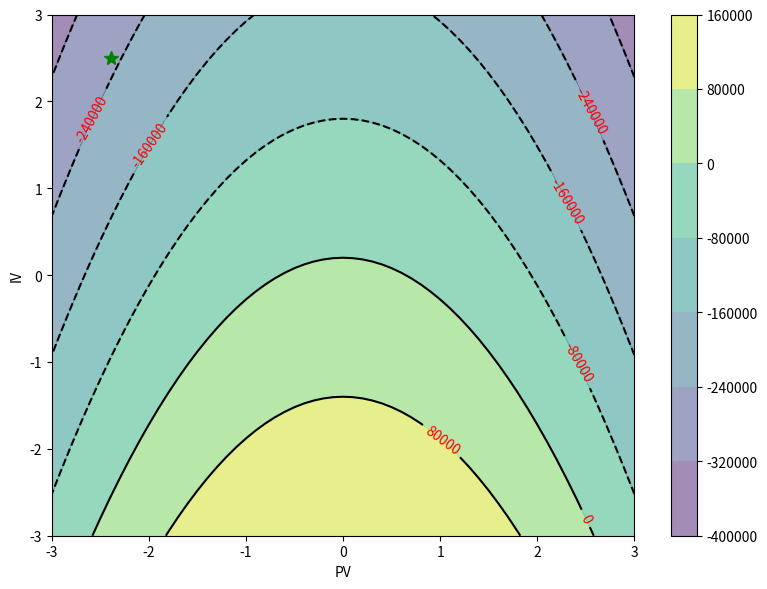

Generate this figure with matplotlib:
"""
@Title        : 在给定的 Greeks 下，PV 和 IV 的变动对收益的影响，short options
[redacted]
[redacted]
@CreatedTime  : 2023-12-08 21:54:00
@Description  : 假定对冲是完全的（或者不考虑对冲的缺口）
"""

import numpy as np
import matplotlib.pyplot as plt

iv = np.arange(-3, 3.1, .1)
pv = np.arange(-3, 3.1, .1)

DELTA = 0
GAMMA = -24000
VEGA = -50000
THETA = 10000
UNDERLYING = 0

xx, yy = np.meshgrid(iv, pv)

zz = xx ** 2 * GAMMA + yy * VEGA + THETA + DELTA + UNDERLYING

cs = np.sort(np.append(0, np.linspace(np.min(zz), np.max(zz), 10)))
fig, ax = plt.subplots(figsize=(8, 6))
cset = ax.contourf(xx, yy, zz, alpha=.5)
contour = ax.contour(
    xx, yy, zz, colors='k')
ax.set_xlabel('PV')
ax.set_ylabel('IV')
ax.clabel(contour, colors='r')
ax.plot([-2.39], [2.5], 'g*', markersize=10)
plt.colorbar(cset)
plt.tight_layout()
